Run: headless pygame with SDL's dummy video driver; simulated clock (each Clock.tick advances the game by its frame time, no real sleeping); random seed 0; keys injected as events and as key.get_pressed() state; no mouse input.
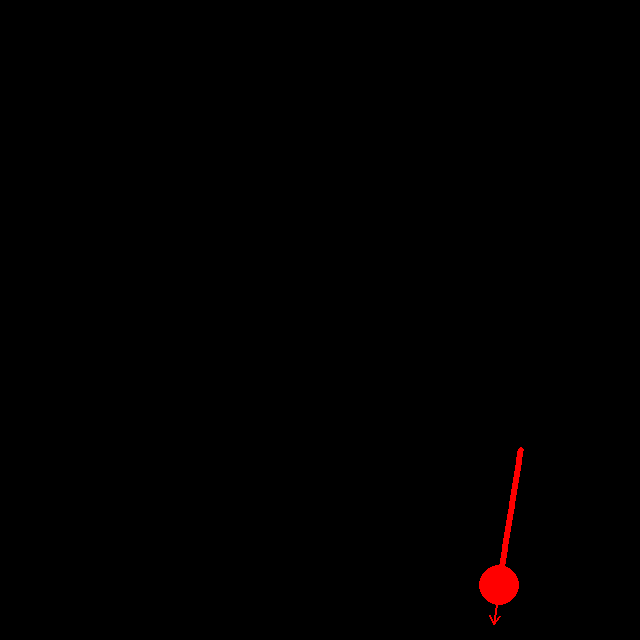
Frame 1 of 4 · flips 1–60 · no input
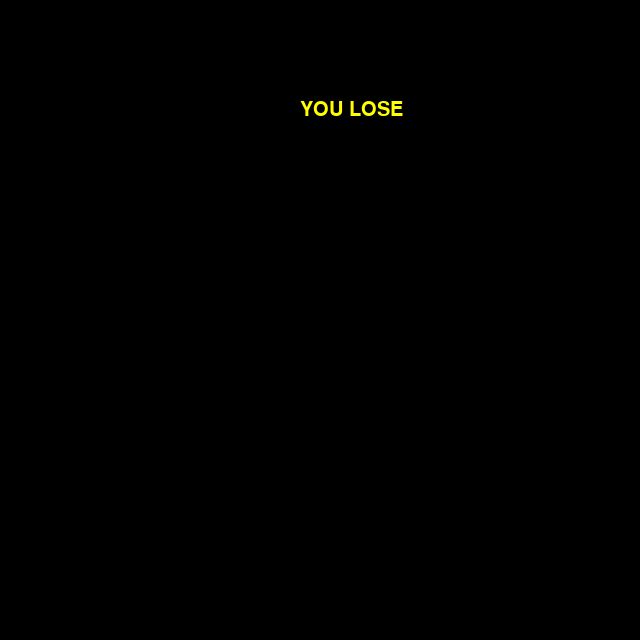
Frame 2 of 4 · flips 61–180 · tapped SPACE, RETURN · held RIGHT (→), D
Frame 3 of 4 · flips 181–300 · held DOWN (↓), S · screen unchanged from frame 2, image omitted
Frame 4 of 4 · flips 301–420 · held LEFT (←), A, UP (↑), W · screen unchanged from frame 3, image omitted

The pygame program that drew these frames:

import pygame
import math
import random

pygame.init()



#########################
        #       UTILITY MATH FUNCTIONS
##############################

def distance(x1, y1, x2, y2):
    '''euclidean distance between (x1,y1) and (x2,y2)'''
    return math.sqrt((x1 - x2)**2 + (y1 - y2)**2)

def norm(x, y): 
    '''
    calcola norma di due componenti
    '''
    return math.sqrt(x**2 + y**2)

def normalizza(x, y):
    '''
    normalizza una coppia di componenti per avere norma 1
    '''
    return x/norm(x, y), y/norm(x, y) 

def trova_altra_componente(x, modulo=1):
    '''
    serve per trovare y avendo la x (o viceversa) intese come coordinate di un versore
    '''
    return math.sqrt(modulo - x**2)


    
class Player():
    '''
    class for the player object, represented by a circle
    '''

    def __init__(self, x, y, radius, nx, ny, velocita, rotazione, turn_right_key=pygame.K_d, turn_left_key=pygame.K_a):
        '''
        x, y : posizione
        radius : raggio del cerchio
        nx, ny : versori direzione movimento
        velocita : velocita del movimento
        rotazione : angolo di rotazione (velocita di rotazione)
        turn_right_key, turn_left_key : tasti usati per girare (default D e A)        
        '''
        # posizione iniziale
        self.x = x
        self.y = y
        # raggio della sfera
        self.radius = radius
        # direzione iniziale (versori)
        self.nx = nx
        self.ny = ny
        # parametri del movimento
        self.velocita = velocita
        self.rotazione = rotazione       
        self.turn_right = False
        self.turn_left = False
        # tasti usati per girare a destra e sinistra
        self.turn_right_key = turn_right_key
        self.turn_left_key = turn_left_key
        # parametri traccia
        self.coordinate_traccia = []

        
    def vanish(self):
        # DEVE SCOMPARIRE IL CERCHIO
        self.velocita = 0 # nonsi muove piu
        # lo spostiamo fuori dalle palle
        self.x = -100
        self.y = -100

    def spostamento(self, delta_time):
        '''
        prende coordinate in ingresso e restituisce posizione aggiornata in base a uno spostamento di modulo s e versori nx ny

        INPUT
            s: il modulo dello spostamento
            nx e ny: sono i versori x e y
                    hanno valore che va da 0 a 1
                    e nx^2 + ny^2 = 1
            x e y: posizione iniziale
        OUTPUT:
            x e y : posizione finale        
        '''  
        assert  not (self.nx > 1 or self.nx < -1 or self.ny > 1 or self.ny < -1)

        s = self.velocita * delta_time
        self.x += self.nx*s
        self.y += self.ny*s
           

    def ruota_versore(self, counter_clockwise=True):
        '''
        funzione per ruotare i versori

        salva versori iniziale nx0 ny0
        li ruota con matrice di rotazione di angolo determinato da self.rotazione (in gradi) 
        la rotazione è antioraria o oraria determinata da counter_clockwise
        controlla che la loro norma sia 1 entro un errore numerico 
        aggiorna i versori self.nx e self.ny
        '''

        theta = math.radians(self.rotazione)
        if not counter_clockwise:
            theta = - theta
        # salvo i versori iniziali
        nx0 = self.nx
        ny0 = self.ny
        
        self.nx = nx0 * math.cos(theta) - ny0 * math.sin(theta)
        self.ny = nx0 * math.sin(theta) + ny0 * math.cos(theta)
        #the norm is 1 entro un errore di calcolo numerico
        error = 1e-5
        assert abs(norm(self.nx,self.ny) - 1) < error
        
    def disegna_versore(self, screen, lunghezza=40, colore=(255,0,0)):
        '''
        disegna freccia che rappresenta il versore'''
        self.nx, self.ny = normalizza(self.nx, self.ny) # normalizzo per sicurezza

        x_punta = self.x + self.nx * lunghezza
        y_punta = self.y + self.ny * lunghezza

        #linea della freccia
        pygame.draw.line(screen, colore, (self.x, self.y), (x_punta, y_punta), width=2)
        # punta della freccia fatta con due linee
        angolo = math.atan2(self.ny, self.nx)
        punta_angolo = math.radians(30)
        punta_lunghezza = 10

        sinistra_x = x_punta - punta_lunghezza * math.cos(angolo - punta_angolo)
        sinistra_y = y_punta - punta_lunghezza * math.sin(angolo - punta_angolo)
        destra_x = x_punta - punta_lunghezza * math.cos(angolo + punta_angolo)
        destra_y = y_punta - punta_lunghezza * math.sin(angolo + punta_angolo)

        pygame.draw.line(screen, colore, (x_punta, y_punta), (sinistra_x, sinistra_y), 2)
        pygame.draw.line(screen, colore, (x_punta, y_punta), (destra_x, destra_y), 2)

    def tocca_bordo(self, screen):
        '''
        controlla se l'oggetto tocca il bordo
        o meglio lo considera come un cerchio centrato in x y e di raggio r
        per un cerchio come in questo gioco va bene, per figure piu complesse le includi in un cerchio - in altri casi potrebbe servire una funzione che usa rettangolo o figure piu complesse
        '''
        return self.x - self.radius <= 0 or self.x + self.radius >= screen.get_width() or self.y - self.radius <= 0 or self.y + self.radius >= screen.get_height()
    

    def tocca_traccia(self,  coordinate_traccia, raggio_traccia):
        #if distanza tra xy player e xy traccia < raggio_player - raggio traccia
        for point in coordinate_traccia:

            point_x, point_y = point
            if distance(self.x, self.y, point_x, point_y) <= self.radius - raggio_traccia:
                return True
        return False


class Game():
    '''
    class for the game 
    '''

    def __init__(self, screen_width=640, screen_height=640, delta_time=0.1):
        # size of the screen
        self.screen_width = screen_width
        self.screen_height = screen_height
        self.bounding = self.screen_width*0.05
        # to control the speed of fps
        self.delta_time = delta_time
        self.clock = pygame.time.Clock()  

        #parametri players (comuni a tutti i players)
        n_players = 1
        # aspetto della palla
        self.player_radius = 20
        # movimento della palla
        self.velocita = 20
        self.rotazione = 2
        # parametri traccia
        self.raggio_traccia = 3
        self.tempo_traccia_on = 3000 # millisecondi
        self.tempo_traccia_off = 800
        self.intervallo_traccia = self.tempo_traccia_on    # intervallo è quello che uso per confrontarlo col tempo corrente- partiamo con on cioè la traccia inizia immediatamente quando inizia il gioco

        self.players = []
        # creo i player
        for i in range(n_players):
            # random starting parameter of each player
            x0 = random.uniform(self.bounding, screen_width - self.bounding)
            y0 = random.uniform(self.bounding, screen_height - self.bounding)
            nx0 = random.uniform(-1, 1)  
            ny0 = trova_altra_componente(nx0)
            self.players.append(Player(x0, y0, self.player_radius, nx0, ny0, self.velocita, self.rotazione))
    
  
    def game_over(self):
        text = self.font.render("YOU LOSE", True, (255,255,0))
        self.screen.blit(text, (300,100))
        # scompare anche la traccia
        self.coordinate_traccia = []
        


    def play(self):
        
        self.screen = pygame.display.set_mode((self.screen_width, self.screen_height)) # create the canvas 

        # inizializzo font
        self.font = pygame.font.Font(None, size=30)

        #parametri all'inizio del gioco        
        self.turn_left = False    
        self.turn_right = False
        self.disegna_traccia = True   #per segnalare se dobbiamo disegnare la traccia [parte la traccia dall'inizio del gioco]

        self.coordinate_traccia = []

        # main loop of the game
        self.running = True
        self.ultimo_toggle = pygame.time.get_ticks()  #salvo l'ultimo toggle

                
        while self.running: 
            self.screen.fill((0,0,0)) # color the background

            for player in self.players:
                # tutto quello che viene a partire da qui sarà da mettere in un for per tutti i player
                pygame.draw.circle(self.screen, "red", (player.x, player.y), player.radius)
                player.disegna_versore(self.screen)

                # fai ruotare se premuto tasto d o a 
                if player.turn_left: 
                    player.ruota_versore(counter_clockwise=True) 
                if player.turn_right: 
                    player.ruota_versore(counter_clockwise=False) 
    
                player.spostamento(self.delta_time)   #aggiorna la posizione del cerchio

                if self.disegna_traccia:
                    self.coordinate_traccia.append((player.x - player.nx * player.radius, player.y - player.ny * player.radius))

                for coordinate in self.coordinate_traccia:     # disegna la traccia
                    pygame.draw.circle(self.screen, "red", coordinate, self.raggio_traccia)
                

                if player.tocca_bordo(self.screen) or player.tocca_traccia(self.coordinate_traccia, self.raggio_traccia):
                    player.vanish()
                    self.game_over()
                    


                self.tempo_attuale = pygame.time.get_ticks()
                if self.tempo_attuale - self.ultimo_toggle >= self.intervallo_traccia:
                    if self.disegna_traccia:
                        self.intervallo_traccia = self.tempo_traccia_off
                    else:
                        self.intervallo_traccia = self.tempo_traccia_on
                    self.disegna_traccia = not self.disegna_traccia
                    self.ultimo_toggle = self.tempo_attuale


                for event in pygame.event.get():
                    if event.type == pygame.QUIT: 
                        self.running = False
                    if event.type == pygame.KEYDOWN:  
                        if event.key == player.turn_right_key: #se premuto tasto "d"
                            player.turn_right = True       
                        if event.key == player.turn_left_key: # se premuto tasto "a"
                            player.turn_left = True        
                    if event.type == pygame.KEYUP:   
                        if event.key == player.turn_right_key: # se rilasciato tasto "d"
                            player.turn_right = False  
                        if event.key == player.turn_left_key: # se rilasciato tasto "a"
                            player.turn_left = False   

                        
                pygame.display.flip()   # mostra tutto quello che c'è da mostarre

                self.delta_time = self.clock.tick(60)   
                self.delta_time = max(0.001, min(0.1, self.delta_time))    # come sicurezza ulteriore, mi assicuro di prendere delta time a meno che sia compreso tra un tempo massimo e uno minimo, per non prendere valori di delta time troppo estremi 


        pygame.quit()





# esecuzione del gioco
gioco = Game()
gioco.play()
